The GitHub repository marcoacc90/cnn-staircase-mobilenet contains a labelled image folder "Dataset" with 2 categories: non obstructed, obs. Examples follow, each with its label.

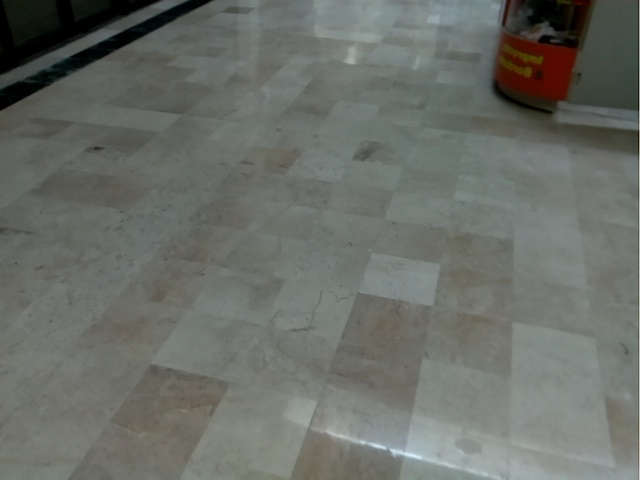
Label: non obstructed

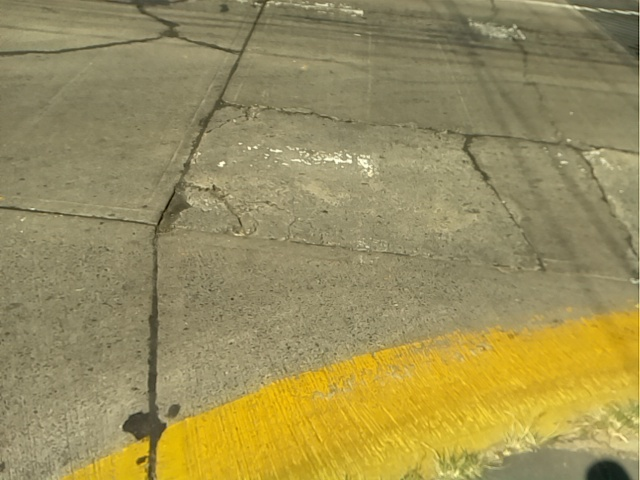
Label: non obstructed

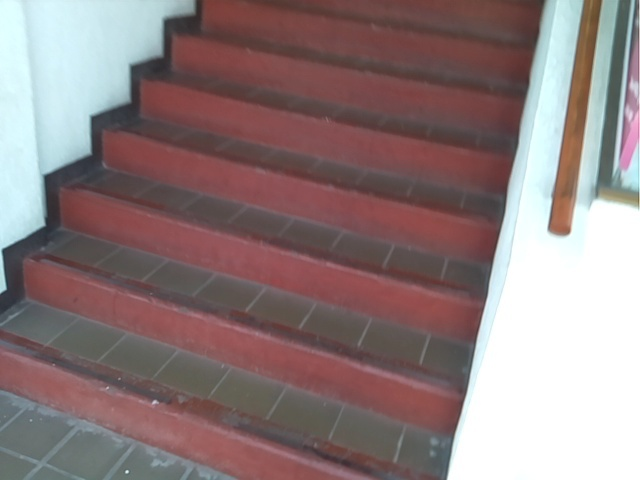
Label: obs

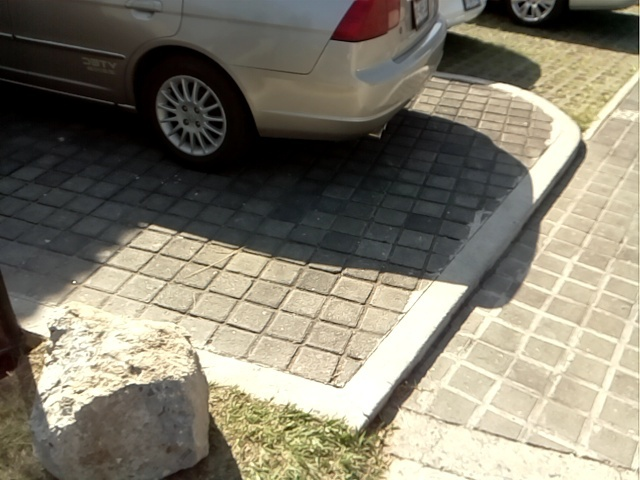
Label: non obstructed

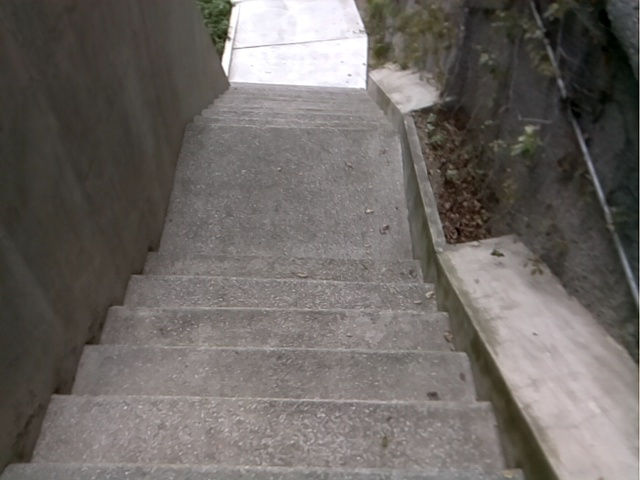
Label: obs

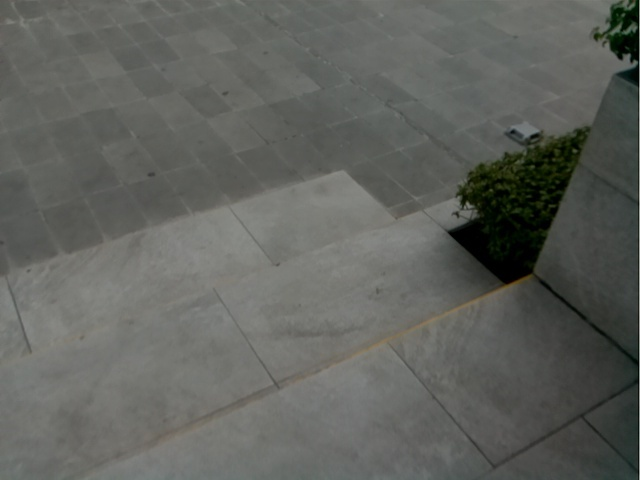
Label: obs
